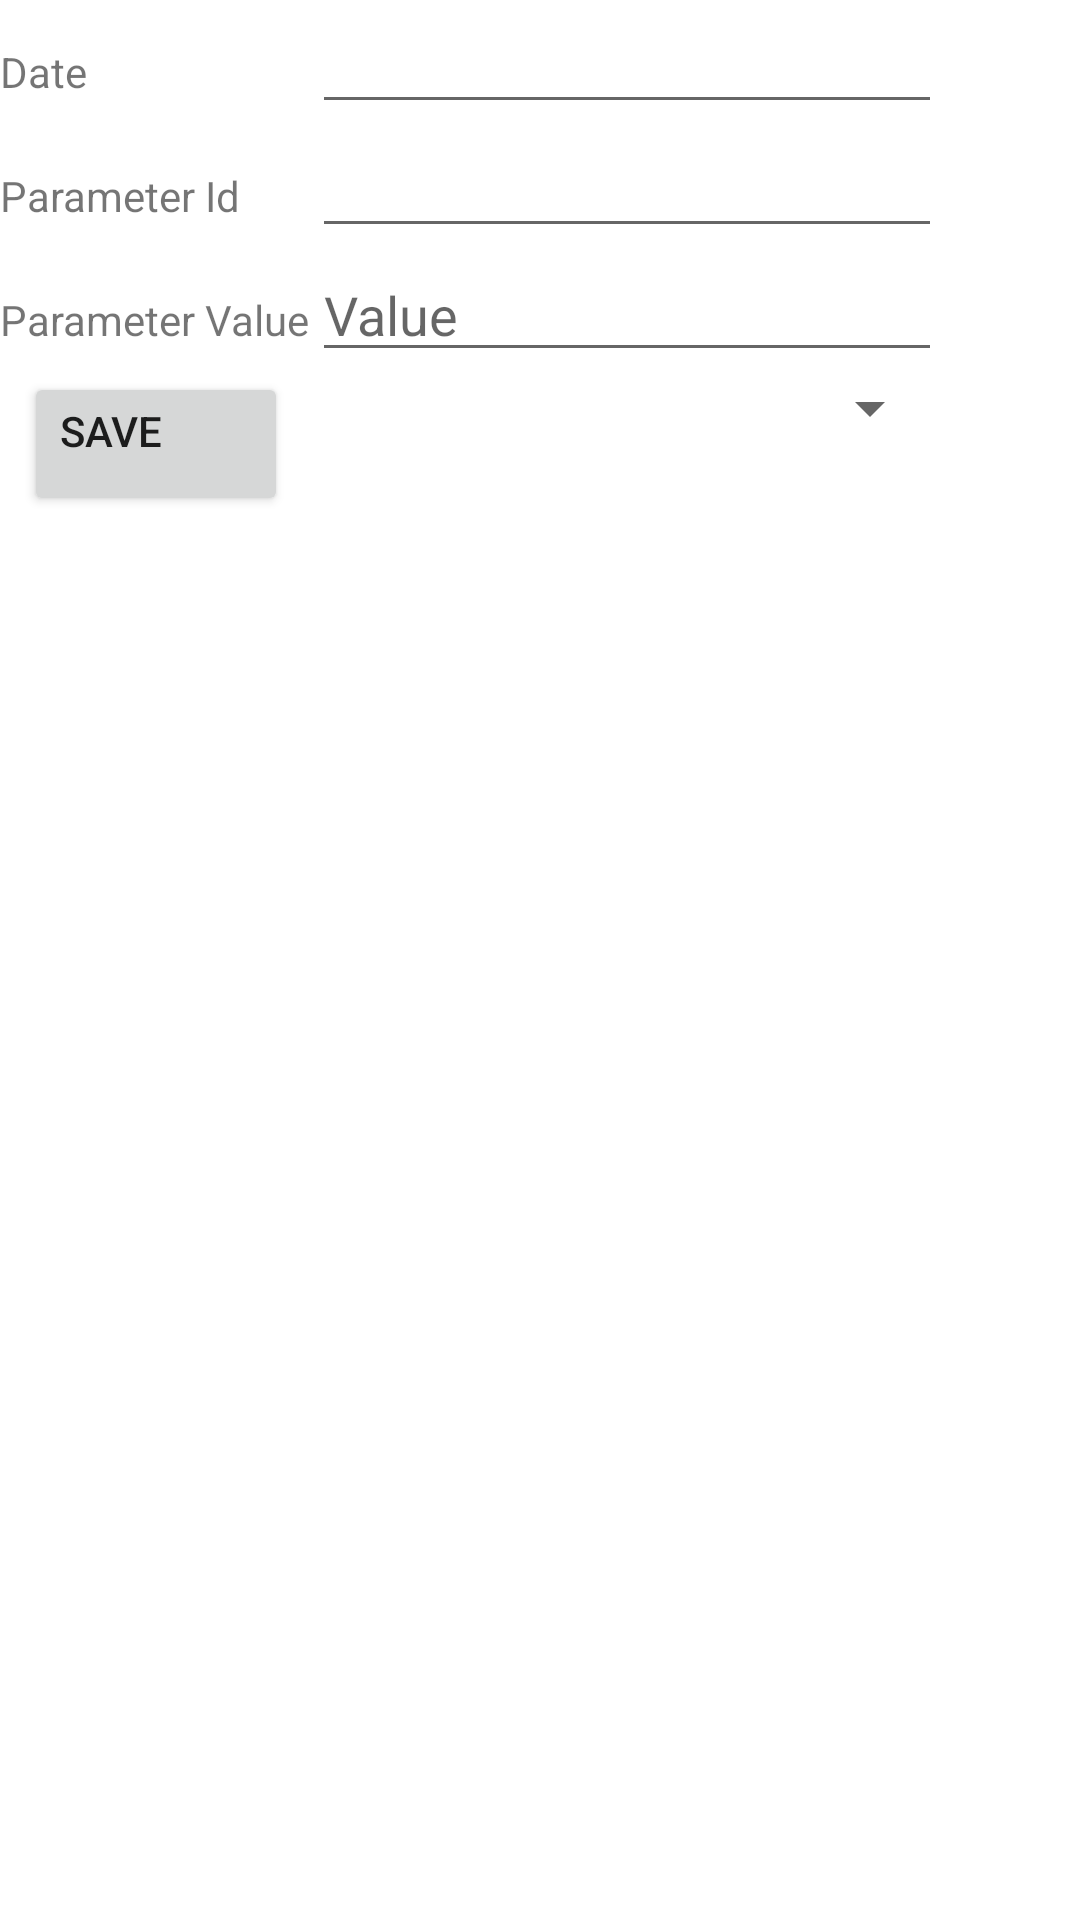

Write the Android layout XML for this screen, with the resource values it uses.
<!-- AndroidManifest.xml: application theme Theme.AllisWell -->
<!-- res/layout/activity_add_journal_detail.xml -->
<?xml version="1.0" encoding="utf-8"?>
<androidx.constraintlayout.widget.ConstraintLayout xmlns:android="http://schemas.android.com/apk/res/android"
    xmlns:app="http://schemas.android.com/apk/res-auto"
    xmlns:tools="http://schemas.android.com/tools"
    android:layout_width="match_parent"
    android:layout_height="match_parent"
    tools:context="com.alliswell.details.ui.journal.AddJournalDetailActivity">

    <TableLayout
        android:id="@+id/tableLayout"
        android:layout_width="0dp"
        android:layout_height="wrap_content">

        <TableRow
            android:layout_width="match_parent"
            android:layout_height="match_parent">

            <TextView
                android:id="@+id/textView2"
                android:layout_width="wrap_content"
                android:layout_height="wrap_content"
                android:text="Date" />

            <EditText
                android:id="@+id/editTextDate"
                android:layout_width="wrap_content"
                android:layout_height="wrap_content"
                android:ems="10"
                android:inputType="date" />
        </TableRow>

        <TableRow
            android:layout_width="match_parent"
            android:layout_height="match_parent">

            <TextView
                android:id="@+id/textView8"
                android:layout_width="wrap_content"
                android:layout_height="wrap_content"
                android:text="Parameter Id" />

            <EditText
                android:id="@+id/editTextParamId"
                android:layout_width="wrap_content"
                android:layout_height="wrap_content"
                android:ems="10"
                android:inputType="number" />

        </TableRow>

        <TableRow
            android:layout_width="match_parent"
            android:layout_height="match_parent">

            <TextView
                android:id="@+id/textView10"
                android:layout_width="wrap_content"
                android:layout_height="wrap_content"
                android:text="Parameter Value" />

            <EditText
                android:id="@+id/editTextTextParamValue"
                android:layout_width="wrap_content"
                android:layout_height="wrap_content"
                android:ems="10"
                android:hint="Value"
                android:inputType="textPersonName" />
        </TableRow>

        <TableRow
            android:layout_width="match_parent"
            android:layout_height="match_parent">

            <Button
                android:id="@+id/btnDetailsSave"
                android:layout_width="wrap_content"
                android:layout_height="wrap_content"
                android:layout_marginStart="8dp"
                android:layout_marginEnd="8dp"
                android:layout_marginBottom="8dp"
                android:gravity="top"
                android:text="Save" />

            <Spinner
                android:id="@+id/spinnerParamNames"
                android:layout_width="match_parent"
                android:layout_height="wrap_content" />
        </TableRow>


    </TableLayout>


</androidx.constraintlayout.widget.ConstraintLayout>
<!-- resources referenced by this layout -->
<resources>
  <style name="Theme.AllisWell" parent="Theme.MaterialComponents.DayNight.DarkActionBar">
          
          <item name="colorPrimary">@color/purple_500</item>
          <item name="colorPrimaryVariant">@color/purple_700</item>
          <item name="colorOnPrimary">@color/white</item>
          
          <item name="colorSecondary">@color/teal_200</item>
          <item name="colorSecondaryVariant">@color/teal_700</item>
          <item name="colorOnSecondary">@color/black</item>
          
          <item name="android:statusBarColor" tools:targetApi="l">?attr/colorPrimaryVariant</item>
          
      </style>
  <!-- not gathered from this repository: default colours our renderer supplied (Android Studio template values) -->
  <color name="purple_500">#FF6200EE</color>
  <color name="purple_700">#FF3700B3</color>
  <color name="teal_200">#FF03DAC5</color>
  <color name="teal_700">#FF018786</color>
  <color name="black">#FF000000</color>
  <color name="white">#FFFFFFFF</color>
</resources>
